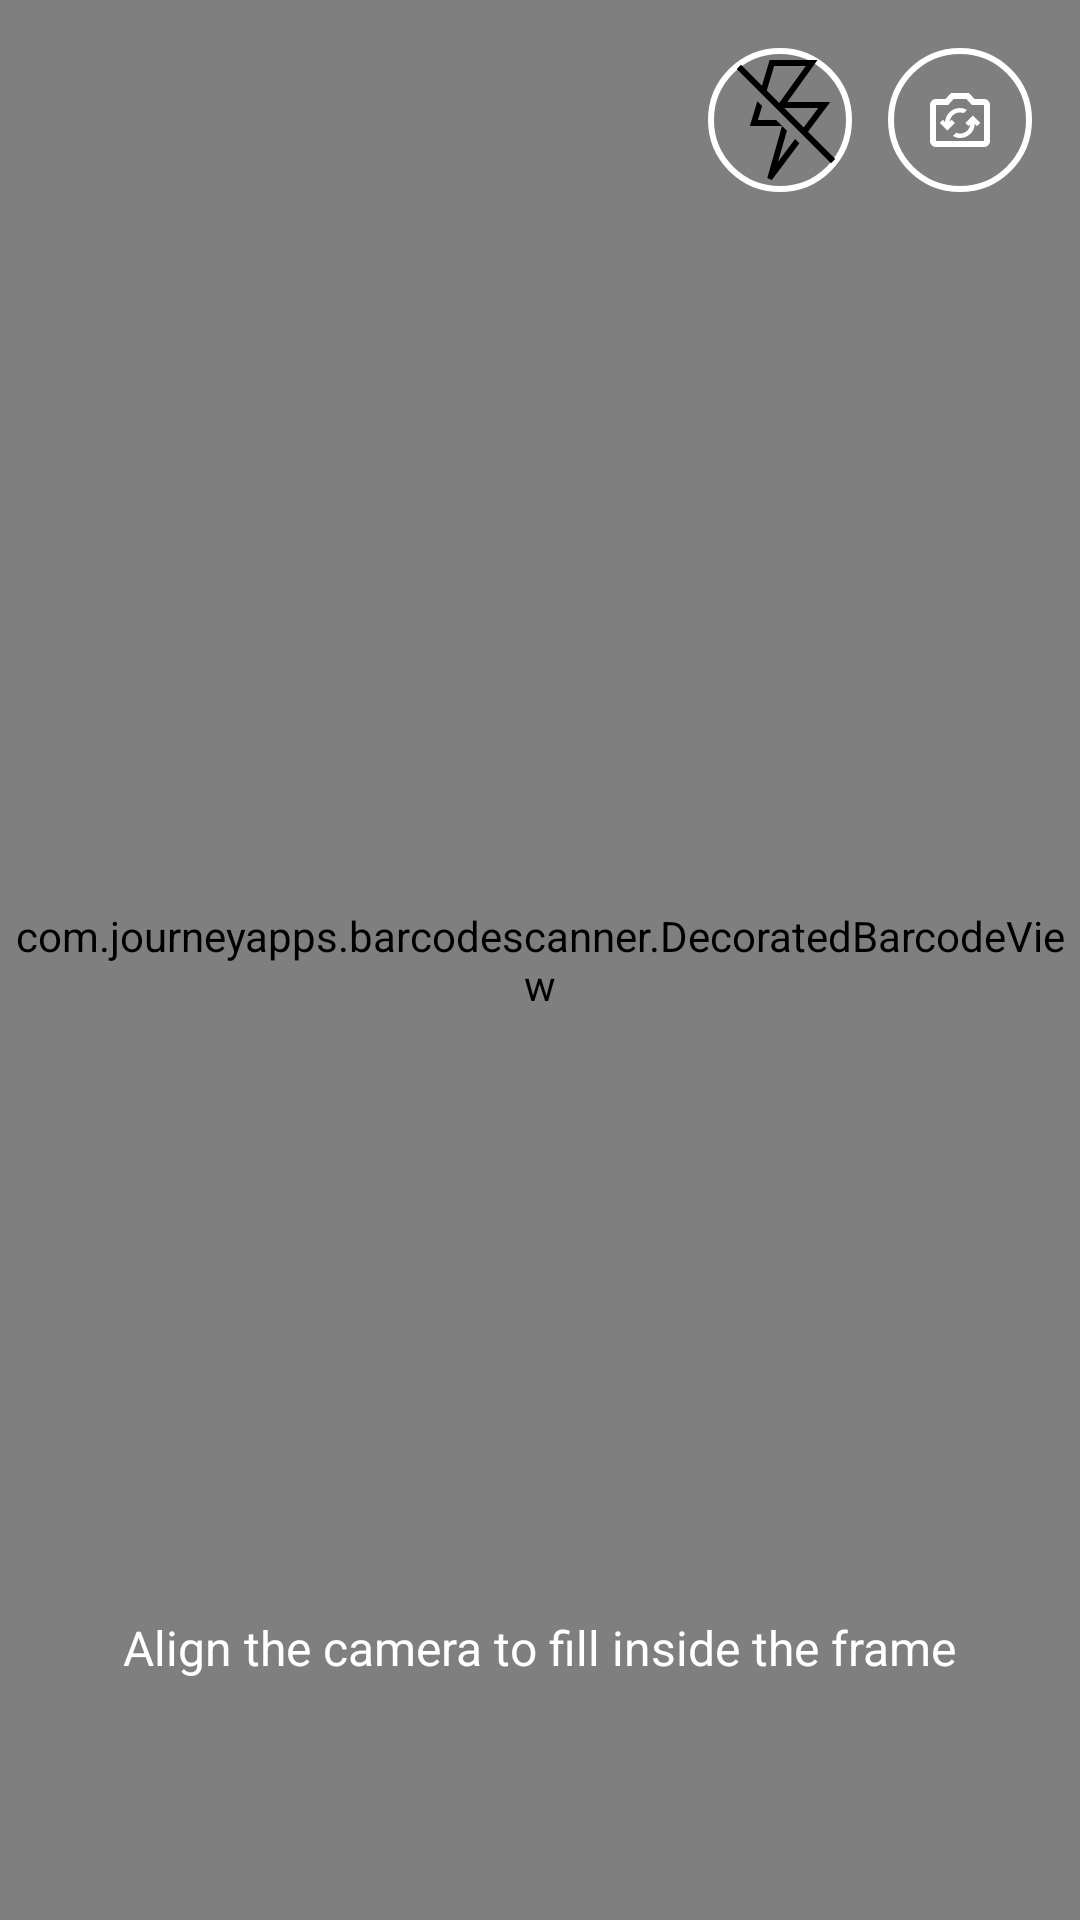

Reconstruct the res/layout file that produces this screen, plus the resources it refers to.
<!-- AndroidManifest.xml: application theme Theme.Canpay_passenger -->
<!-- res/layout/activity_qr_scan.xml -->
<?xml version="1.0" encoding="utf-8"?>
<RelativeLayout xmlns:android="http://schemas.android.com/apk/res/android"
    xmlns:app="http://schemas.android.com/apk/res-auto"
    android:layout_width="match_parent"
    android:layout_height="match_parent"
    android:background="#000000">

    
    <com.journeyapps.barcodescanner.DecoratedBarcodeView
        android:id="@+id/barcode_scanner"
        android:layout_width="match_parent"
        android:layout_height="match_parent"
        app:zxing_framing_rect_width="280dp"
        app:zxing_framing_rect_height="280dp"
        app:zxing_preview_scaling_strategy="fitCenter"
        app:zxing_use_texture_view="true" />

    
    <LinearLayout
        android:id="@+id/top_bar"
        android:layout_width="match_parent"
        android:layout_height="wrap_content"
        android:orientation="horizontal"
        android:padding="16dp"
        android:gravity="center_vertical">

        
        <ImageButton
            android:id="@+id/btn_back"
            android:layout_width="36dp"
            android:layout_height="48dp"
            android:background="@drawable/circle_white_background"
            android:contentDescription="@string/back_button"
            android:scaleType="centerInside"
            android:src="@drawable/ic_back_arrow"
            app:tint="@color/button_blue"/>

        <View
            android:layout_width="0dp"
            android:layout_height="1dp"
            android:layout_weight="1" />

        
        <ImageButton
            android:id="@+id/btn_flash"
            android:layout_width="48dp"
            android:layout_height="48dp"
            android:background="@drawable/circle_transparent_border"
            android:src="@drawable/ic_flash_off"
            android:contentDescription="@string/flash_toggle"
            android:layout_marginEnd="12dp"
            android:scaleType="centerInside" />

        
        <ImageButton
            android:id="@+id/btn_gallery"
            android:layout_width="48dp"
            android:layout_height="48dp"
            android:background="@drawable/circle_transparent_border"
            android:src="@drawable/ic_cam_icon"
            android:contentDescription="@string/open_gallery"
            android:scaleType="centerInside" />

    </LinearLayout>

    
    <TextView
        android:id="@+id/tv_instruction"
        android:layout_width="wrap_content"
        android:layout_height="wrap_content"
        android:layout_alignParentBottom="true"
        android:layout_centerHorizontal="true"
        android:layout_marginBottom="80dp"
        android:text="Align the camera to fill inside the frame"
        android:textColor="@android:color/white"
        android:textSize="16sp"
        android:gravity="center" />

</RelativeLayout>
<!-- resources referenced by this layout -->
<resources>
  <color name="button_blue">#1745CF</color>
  <!-- drawable circle_transparent_border (drawable) -->
  <?xml version="1.0" encoding="utf-8"?>
  <shape xmlns:android="http://schemas.android.com/apk/res/android"
      android:shape="oval">
      <solid android:color="@android:color/transparent" />
      <stroke android:width="2dp" android:color="@android:color/white" />
  </shape>
  <!-- drawable ic_cam_icon (drawable) -->
  <vector xmlns:android="http://schemas.android.com/apk/res/android"
      android:width="20dp"
      android:height="18dp"
      android:viewportWidth="20"
      android:viewportHeight="18">
    <path
        android:pathData="M10,15C11.317,15 12.45,14.554 13.4,13.662C14.35,12.77 14.867,11.666 14.95,10.35L15.7,11.05L16.75,10L14.25,7.5L11.75,10L12.8,11.05L13.45,10.4C13.35,11.283 12.975,12.021 12.325,12.613C11.675,13.205 10.9,13.501 10,13.5C9.783,13.5 9.571,13.479 9.362,13.438C9.153,13.397 8.949,13.334 8.75,13.25L7.65,14.35C8.017,14.55 8.396,14.708 8.788,14.825C9.18,14.942 9.584,15 10,15ZM5.75,12.5L8.25,10L7.2,8.95L6.55,9.6C6.65,8.717 7.025,7.979 7.675,7.388C8.325,6.797 9.1,6.501 10,6.5C10.217,6.5 10.429,6.521 10.638,6.563C10.847,6.605 11.051,6.667 11.25,6.75L12.35,5.65C11.983,5.45 11.604,5.292 11.213,5.175C10.822,5.058 10.417,5 10,5C8.683,5 7.55,5.446 6.6,6.338C5.65,7.23 5.133,8.334 5.05,9.65L4.3,8.95L3.25,10L5.75,12.5ZM2,18C1.45,18 0.979,17.804 0.588,17.413C0.197,17.022 0.001,16.551 0,16V4C0,3.45 0.196,2.979 0.588,2.588C0.98,2.197 1.451,2.001 2,2H5.15L7,0H13L14.85,2H18C18.55,2 19.021,2.196 19.413,2.588C19.805,2.98 20.001,3.451 20,4V16C20,16.55 19.804,17.021 19.413,17.413C19.022,17.805 18.551,18.001 18,18H2ZM2,16H18V4H13.95L12.125,2H7.875L6.05,4H2V16Z"
        android:fillColor="#FEFEFE"/>
  </vector>
  <!-- drawable ic_flash_off (drawable) -->
  <vector xmlns:android="http://schemas.android.com/apk/res/android"
      android:width="800dp"
      android:height="800dp"
      android:viewportWidth="24"
      android:viewportHeight="24">
    <path
        android:fillColor="#FF000000"
        android:pathData="M14.516,15.158l0.714,0.714 -4.595,6.14 -0.75,-0.364L12.337,13L6.978,13L8.22,8.861l0.803,0.803L8.322,12h3.036l1.793,1.792 -1.475,5.16zM20.5,19.208L4.793,3.5l0.707,-0.707 3.492,3.492L10.278,2h7.972l-5.025,7h7.149l-3.71,4.957 4.543,4.543zM12.707,10l3.243,3.243L18.376,10zM9.795,7.088l2.079,2.079L16.3,3h-5.278z"/>
  </vector>
  <string name="back_button">Back</string>
  <string name="flash_toggle">Toggle flash</string>
  <string name="open_gallery">Open gallery</string>
  <style name="Theme.Canpay_passenger" parent="Theme.MaterialComponents.DayNight.NoActionBar">
          
          <item name="colorPrimary">@color/button_blue</item>
          <item name="colorPrimaryVariant">@color/button_blue</item>
          <item name="colorOnPrimary">@color/white</item>
          
          <item name="colorSecondary">@color/button_blue</item>
          <item name="colorSecondaryVariant">@color/button_blue</item>
          <item name="colorOnSecondary">@color/white</item>
          
          <item name="android:statusBarColor">@color/button_blue</item>
          
          <item name="buttonStyle">@style/AppButton</item>
      </style>
  <color name="white">#FFFFFF</color>
  <style name="AppButton" parent="Widget.MaterialComponents.Button">
          <item name="android:background">@drawable/rounded_button</item>
          <item name="android:textColor">@color/white</item>
          <item name="android:textAllCaps">true</item>
          <item name="android:textStyle">bold</item>
          <item name="android:paddingLeft">24dp</item>
          <item name="android:paddingRight">24dp</item>
          <item name="android:layout_height">56dp</item>
      </style>
  <!-- drawable rounded_button (drawable) -->
  <?xml version="1.0" encoding="utf-8"?>
  <shape xmlns:android="http://schemas.android.com/apk/res/android"
      android:shape="rectangle">
      <solid android:color="@color/button_blue"/>
      <corners android:radius="24dp"/>
  </shape>
</resources>
